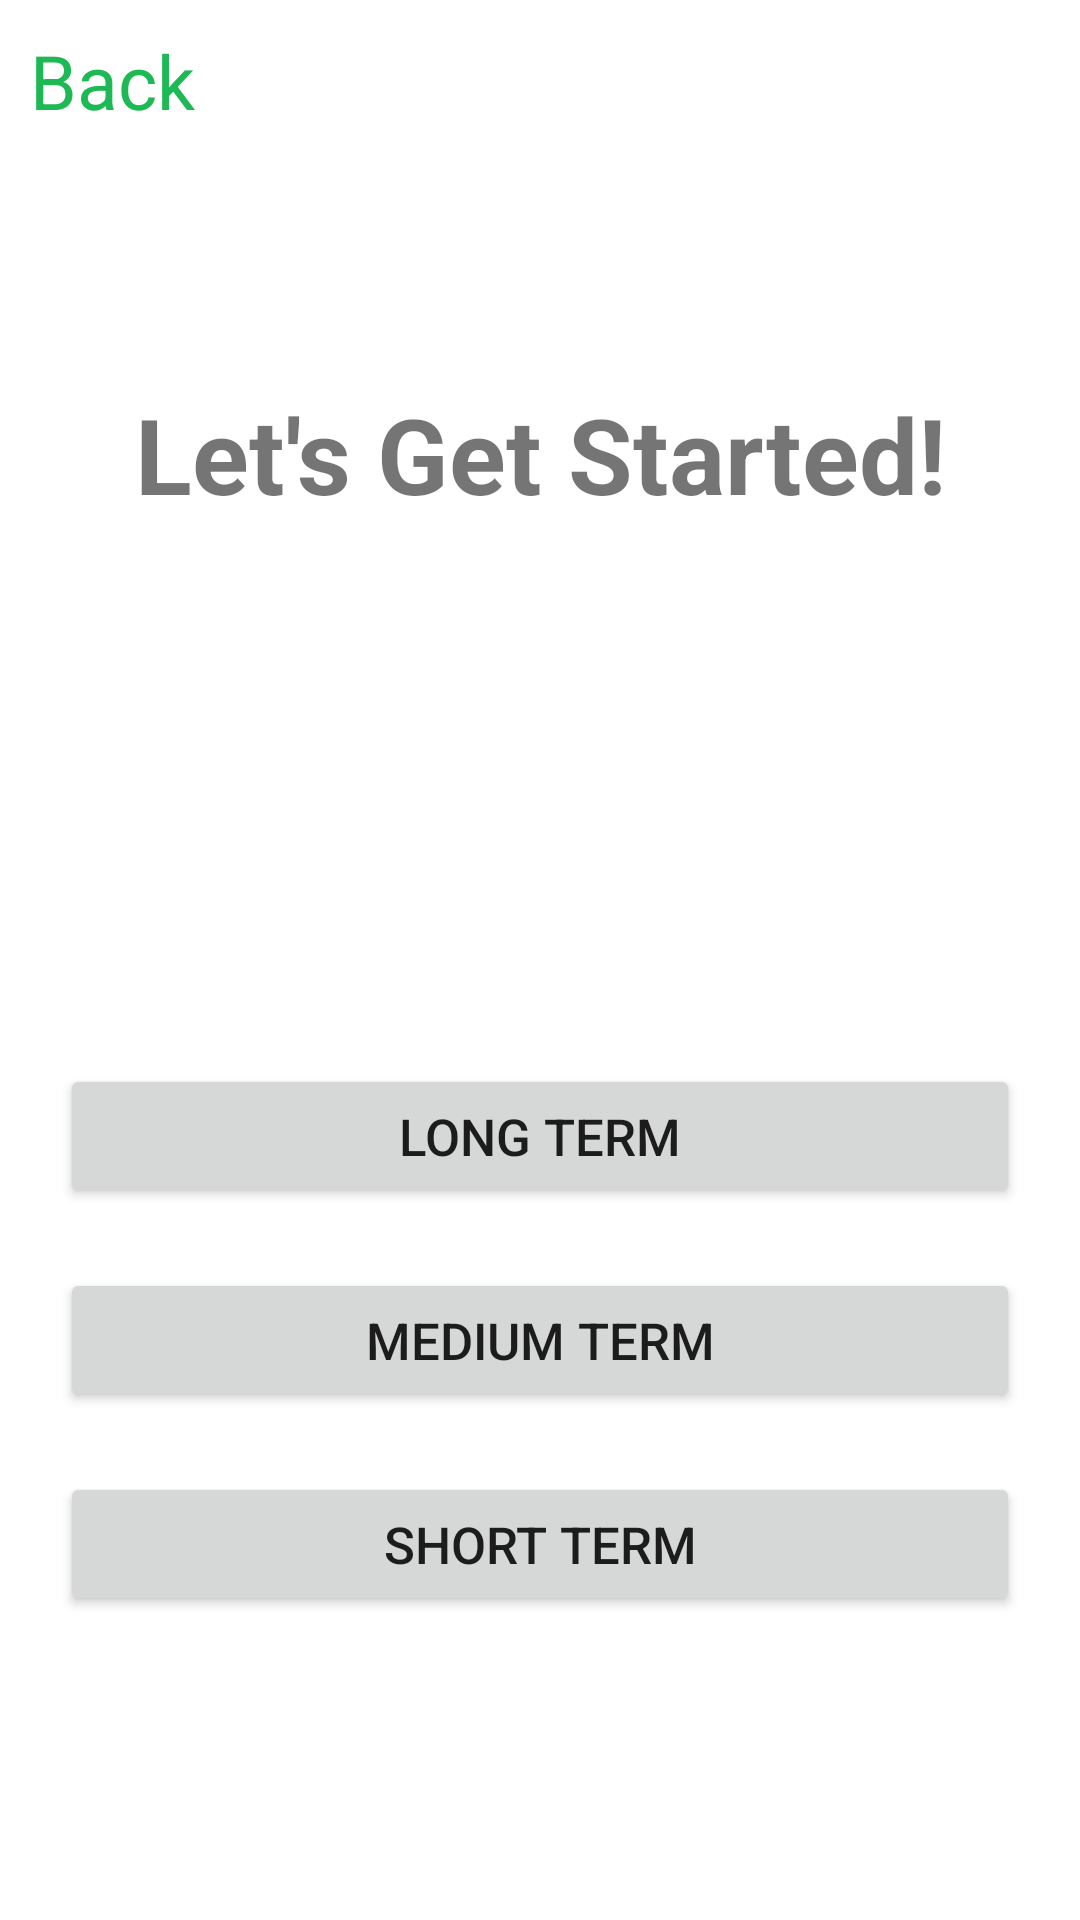

Here is an Android app screen rendered from its layout file. Give the layout XML and the strings, colors and styles it references.
<!-- AndroidManifest.xml: application theme Theme.SpotifyWrapped -->
<!-- res/layout/select_term_page.xml -->
<?xml version="1.0" encoding="utf-8"?>
<androidx.constraintlayout.widget.ConstraintLayout xmlns:android="http://schemas.android.com/apk/res/android"
    xmlns:app="http://schemas.android.com/apk/res-auto"
    xmlns:tools="http://schemas.android.com/tools"
    android:id="@+id/selectTermMain"
    android:layout_width="match_parent"
    android:layout_height="match_parent"
    android:orientation="vertical">


    <TextView
        android:id="@+id/termSelectBack"
        android:layout_width="wrap_content"
        android:layout_height="wrap_content"
        android:clickable="true"
        android:padding="10sp"
        android:text="Back"
        android:textColor="@color/spotifyGreen"
        android:textSize="25sp"
        app:layout_constraintBottom_toBottomOf="parent"
        app:layout_constraintEnd_toEndOf="parent"
        app:layout_constraintHorizontal_bias="0.0"
        app:layout_constraintStart_toStartOf="parent"
        app:layout_constraintTop_toTopOf="parent"
        app:layout_constraintVertical_bias="0.0" />


    <TextView
        android:id="@+id/termSelectTV"
        android:layout_width="match_parent"
        android:layout_height="wrap_content"
        android:layout_marginBottom="160dp"
        android:padding="20dp"
        android:text="Let's Get Started!"
        android:textAlignment="center"
        android:textSize="35dp"
        android:textStyle="bold"
        app:layout_constraintBottom_toTopOf="@+id/longTermBTN"
        app:layout_constraintStart_toStartOf="parent"
        app:layout_constraintTop_toTopOf="parent"
        app:layout_constraintVertical_bias="1.0" />

    <Button
        android:id="@+id/mediumTermBTN"
        android:layout_width="match_parent"
        android:layout_height="wrap_content"
        android:layout_margin="20dp"
        android:layout_weight="1"
        android:padding="10dp"
        android:text="Medium Term"
        android:textSize="17sp"
        app:layout_constraintBottom_toTopOf="@+id/shortTermBTN"
        app:layout_constraintStart_toStartOf="parent" />

    <Button
        android:id="@+id/longTermBTN"
        android:layout_width="match_parent"
        android:layout_height="wrap_content"
        android:layout_margin="20dp"
        android:layout_weight="1"
        android:padding="10dp"
        android:text="Long Term"
        android:textSize="17sp"
        app:layout_constraintBottom_toTopOf="@+id/mediumTermBTN"
        app:layout_constraintStart_toStartOf="parent" />

    <Button
        android:id="@+id/shortTermBTN"
        android:layout_width="match_parent"
        android:layout_height="wrap_content"
        android:layout_margin="20dp"
        android:layout_weight="1"
        android:padding="10dp"
        android:text="Short Term"
        android:textSize="17sp"
        app:layout_constraintBottom_toTopOf="@+id/ViewPastButton"
        app:layout_constraintStart_toStartOf="parent" />

    <Button
        android:id="@+id/ViewPastButton"
        android:visibility="invisible"
        android:layout_width="match_parent"
        android:layout_height="wrap_content"
        android:layout_margin="20dp"
        android:padding="10dp"
        android:text="View Past Summaries"
        android:textSize="17sp"
        app:layout_constraintBottom_toBottomOf="parent"
        app:layout_constraintEnd_toEndOf="parent"
        app:layout_constraintStart_toStartOf="parent"
        app:layout_constraintTop_toTopOf="parent"
        app:layout_constraintVertical_bias="0.976" />


</androidx.constraintlayout.widget.ConstraintLayout>
<!-- resources referenced by this layout -->
<resources>
  <color name="spotifyGreen">#1DB954</color>
  <style name="Theme.SpotifyWrapped" parent="Base.Theme.SpotifyWrapped" />
  <style name="Base.Theme.SpotifyWrapped" parent="Theme.MaterialComponents.DayNight.NoActionBar">
          
          
      </style>
</resources>
